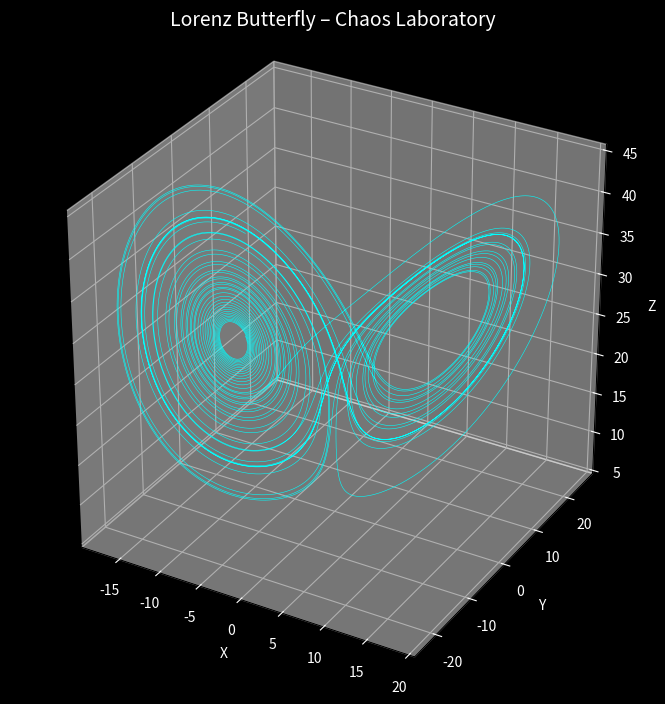

Source code (Python): (Note: this script raises an exception after producing the figure.)
import numpy as np
import matplotlib.pyplot as plt

# Lorenz System (Standard Chaotic Parameters)

def lorenz(state, sigma=10.0, rho=28.0, beta=8.0/3.0):
    x, y, z = state

    dx = sigma * (y - x)
    dy = x * (rho - z) - y
    dz = x * y - beta * z

    return np.array([dx, dy, dz], dtype=np.float64)


# Runge–Kutta 4th Order Integrator (RK4)

def rk4_step(f, state, h):
    k1 = f(state)
    k2 = f(state + 0.5 * h * k1)
    k3 = f(state + 0.5 * h * k2)
    k4 = f(state + h * k3)

    return state + (h / 6.0) * (k1 + 2*k2 + 2*k3 + k4)


# Simulation Parameters (Optimized)

dt = 0.001
steps = 40000      
discard = 2000     

state = np.array([0.1, 0.0, 0.0], dtype=np.float64)
trajectory = []

# Run Simulation

for i in range(steps):
    state = rk4_step(lorenz, state, dt)

    if np.any(np.abs(state) > 1e6):
        print("Numerical instability detected. Stopping.")
        break

    if i > discard:
        trajectory.append(state)

trajectory = np.array(trajectory)
print("Simulation complete. Points:", trajectory.shape[0])



# Plot Lorenz Butterfly 

fig = plt.figure(figsize=(9, 7))
ax = fig.add_subplot(111, projection="3d")

ax.plot(
    trajectory[:, 0],
    trajectory[:, 1],
    trajectory[:, 2],
    color="cyan",
    lw=0.4
)

ax.set_title("Lorenz Butterfly – Chaos Laboratory", fontsize=14)
ax.set_xlabel("X")
ax.set_ylabel("Y")
ax.set_zlabel("Z")

# Correct 3D proportions
ax.set_box_aspect([1, 1, 1])


# Dark Chaos Lab Theme

ax.set_facecolor("black")
fig.patch.set_facecolor("black")

ax.xaxis.label.set_color("white")
ax.yaxis.label.set_color("white")
ax.zaxis.label.set_color("white")
ax.title.set_color("white")
ax.tick_params(colors="white")

plt.tight_layout()
plt.show()




##Butteryfly Effect
state1=np.array([0.1,0.0,0.0],dtype=np.float64)
state2=np.array([0.100001,0.0,0.0],dtype=np.float64)

step=15000
distance=[]
time=[]

for i in range(steps):
    state1=rk4_step(lorenz,step,dt)
    state2=rk4_step(lorenz,state2,dt)
    
    d=np.linalg.norm(state1 -state2)
    distance.append(d)
    time.append(i*dt)
    
plt.figure(figure=(8,5))
plt.plot(time,distance,color="orange")
plt.yscale("log")
plt.xlabel("Time")
plt.ylabel("DIstance between trajectories(log scale)")
plt.title("Butterfly Efect:Sensitivity to Inital Conditions")
plt.grid(True)
plt.tight_layout()
plt.show()     